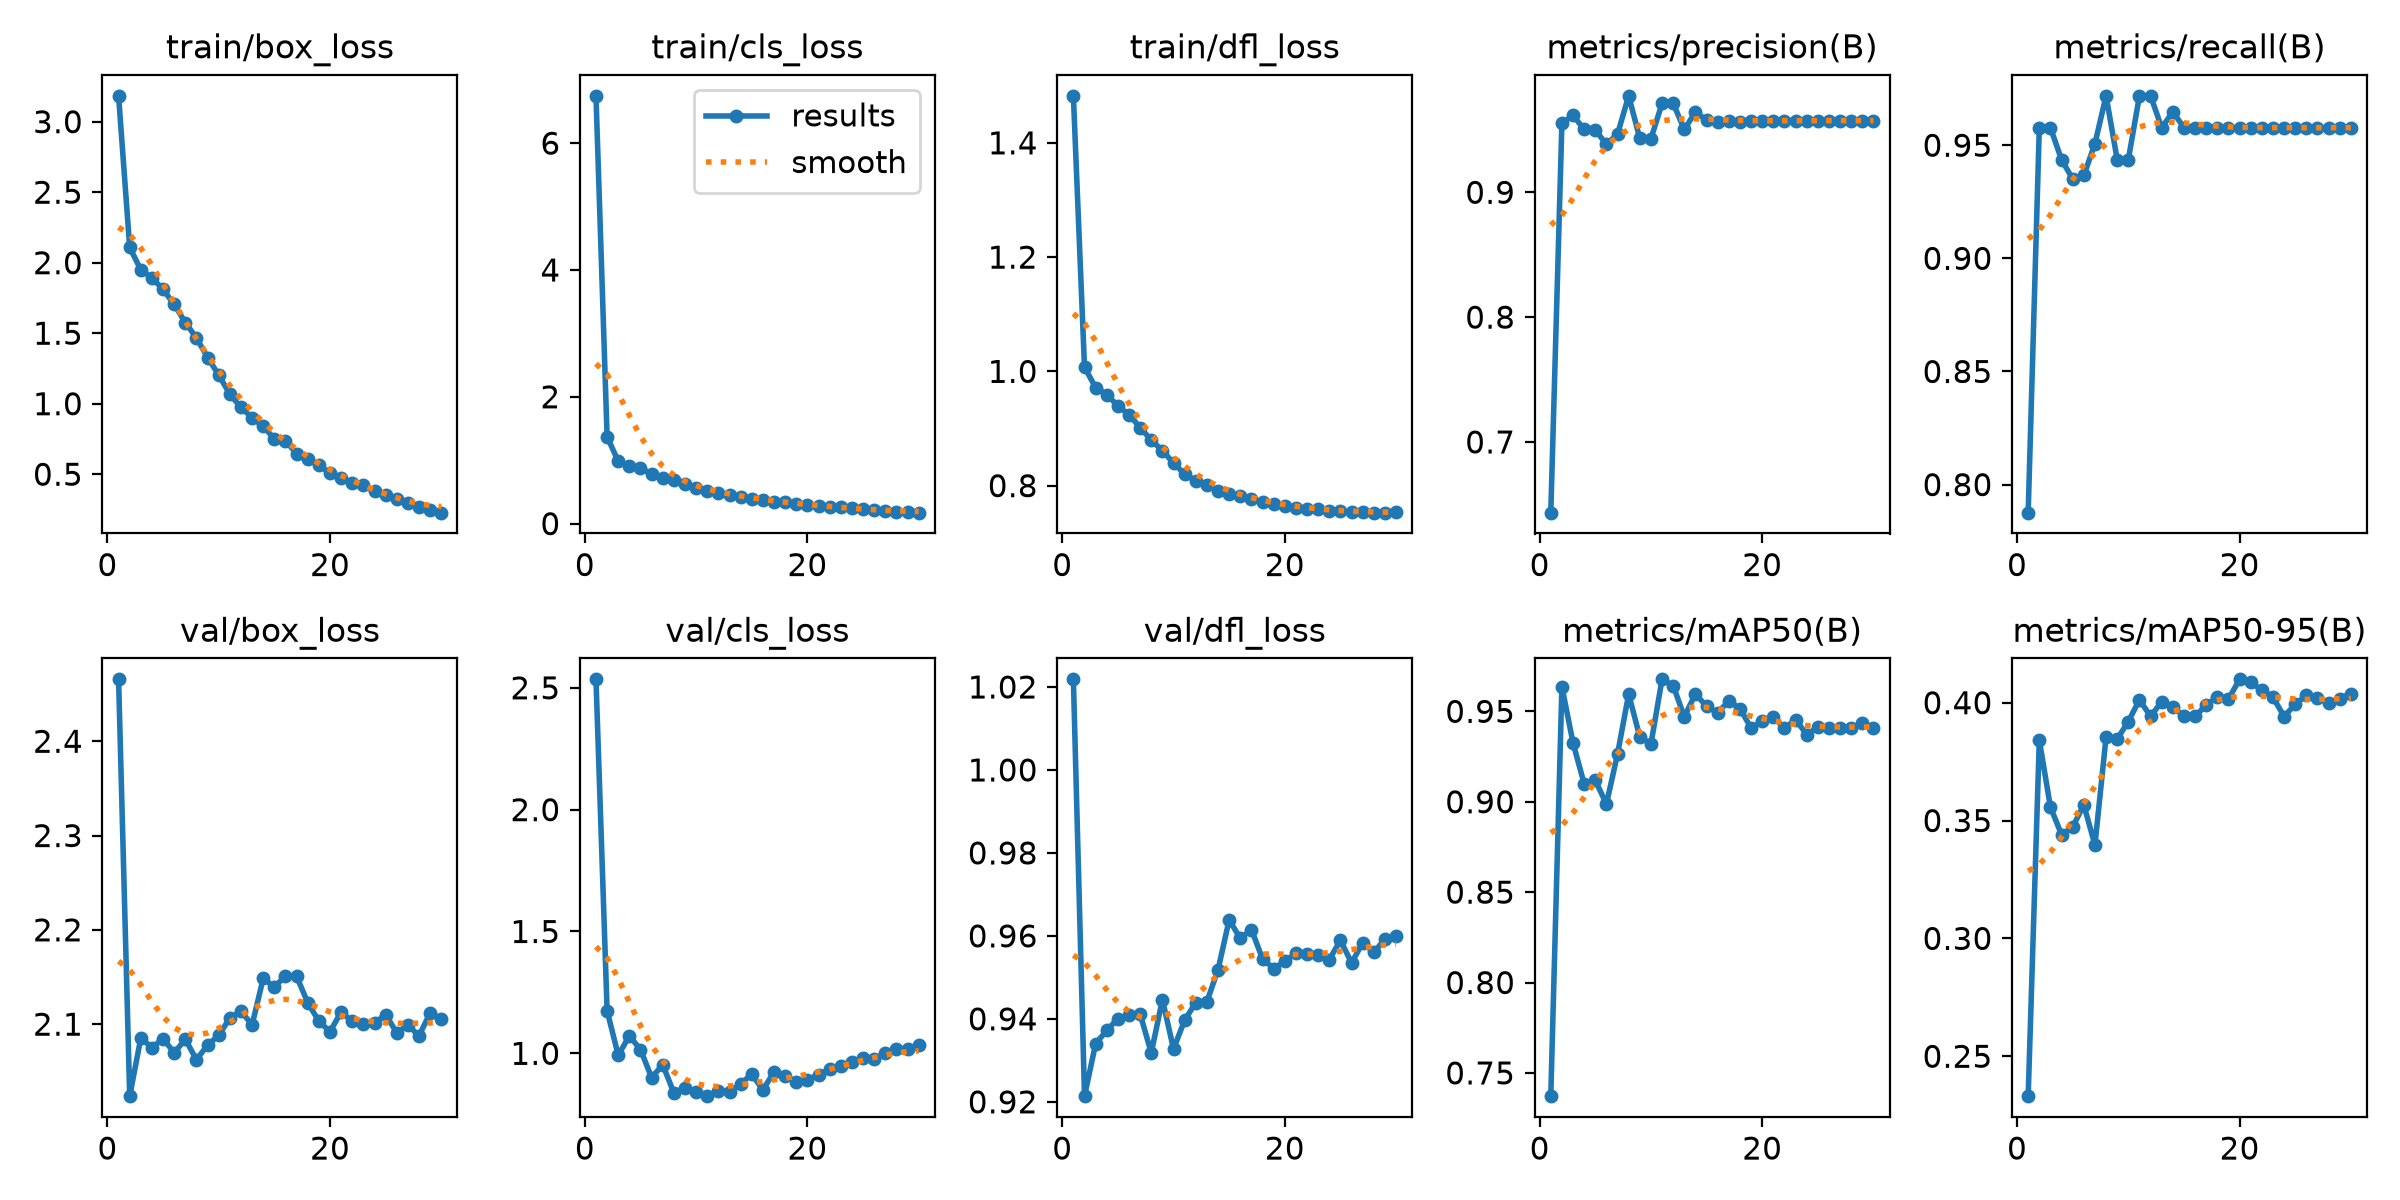

The file beside this chart, header and first rows:
epoch, time, train/box_loss, train/cls_loss, train/dfl_loss, metrics/precision(B), metrics/recall(B), metrics/mAP50(B), metrics/mAP50-95(B), val/box_loss, val/cls_loss, val/dfl_loss, lr/pg0, lr/pg1, lr/pg2
1, 7.402, 3.183, 6.746, 1.482, 0.6433, 0.7876, 0.7371, 0.2331, 2.466, 2.535, 1.022, 8.8e-05, 8.8e-05, 8.8e-05
2, 13.52, 2.108, 1.371, 1.007, 0.9552, 0.9577, 0.9636, 0.3841, 2.024, 1.175, 0.9214, 0.0001727, 0.0001727, 0.0001727
3, 20.02, 1.95, 0.9826, 0.9717, 0.9616, 0.9577, 0.9325, 0.3557, 2.085, 0.9918, 0.934, 0.000188, 0.000188, 0.000188
4, 26.58, 1.893, 0.9163, 0.9593, 0.9504, 0.9436, 0.9099, 0.344, 2.075, 1.072, 0.9372, 0.000182, 0.000182, 0.000182
5, 32.96, 1.81, 0.8724, 0.9397, 0.9499, 0.9351, 0.9118, 0.3473, 2.085, 1.015, 0.9401, 0.000176, 0.000176, 0.000176
6, 39.02, 1.704, 0.7855, 0.9243, 0.9384, 0.9366, 0.8987, 0.3566, 2.07, 0.9004, 0.9408, 0.00017, 0.00017, 0.00017
7, 45.62, 1.575, 0.7161, 0.9017, 0.9466, 0.9507, 0.9264, 0.3396, 2.084, 0.9532, 0.9412, 0.000164, 0.000164, 0.000164
8, 52.15, 1.466, 0.685, 0.8796, 0.9773, 0.9718, 0.9595, 0.3854, 2.062, 0.8379, 0.9318, 0.000158, 0.000158, 0.000158
9, 58.86, 1.327, 0.6273, 0.8615, 0.9432, 0.9437, 0.9358, 0.3846, 2.078, 0.8584, 0.9447, 0.000152, 0.000152, 0.000152
10, 64.7, 1.204, 0.5589, 0.8395, 0.9429, 0.9437, 0.9319, 0.392, 2.088, 0.8402, 0.9327, 0.000146, 0.000146, 0.000146
11, 71.32, 1.067, 0.5174, 0.8204, 0.9711, 0.9718, 0.9677, 0.4012, 2.107, 0.8242, 0.9397, 0.00014, 0.00014, 0.00014
12, 77.88, 0.9741, 0.4771, 0.808, 0.9713, 0.9718, 0.9643, 0.3942, 2.114, 0.8472, 0.9439, 0.000134, 0.000134, 0.000134
13, 84.4, 0.9004, 0.4458, 0.8011, 0.9503, 0.9577, 0.947, 0.4004, 2.099, 0.8433, 0.9442, 0.000128, 0.000128, 0.000128
14, 90.59, 0.8385, 0.4206, 0.7909, 0.9643, 0.9648, 0.9596, 0.398, 2.149, 0.8742, 0.9518, 0.000122, 0.000122, 0.000122
15, 97.08, 0.7522, 0.3951, 0.7861, 0.9577, 0.9577, 0.9528, 0.3945, 2.139, 0.9152, 0.9638, 0.000116, 0.000116, 0.000116
16, 103.7, 0.7363, 0.3765, 0.7816, 0.9565, 0.9577, 0.9493, 0.3943, 2.151, 0.8495, 0.9594, 0.00011, 0.00011, 0.00011
17, 110.1, 0.6466, 0.3488, 0.7762, 0.9573, 0.9577, 0.9557, 0.399, 2.151, 0.9235, 0.9615, 0.000104, 0.000104, 0.000104
18, 116.1, 0.6112, 0.3334, 0.7717, 0.9562, 0.9577, 0.9516, 0.4026, 2.123, 0.905, 0.9545, 9.8e-05, 9.8e-05, 9.8e-05
19, 122.7, 0.5645, 0.313, 0.7683, 0.9573, 0.9577, 0.9408, 0.4015, 2.103, 0.8833, 0.9521, 9.2e-05, 9.2e-05, 9.2e-05
20, 129.3, 0.5055, 0.2926, 0.7651, 0.9573, 0.9577, 0.9447, 0.4099, 2.092, 0.8912, 0.9538, 8.6e-05, 8.6e-05, 8.6e-05
21, 135.8, 0.4743, 0.2804, 0.7605, 0.9574, 0.9577, 0.9471, 0.4088, 2.113, 0.9125, 0.9559, 8e-05, 8e-05, 8e-05
22, 141.9, 0.4375, 0.2653, 0.7592, 0.9574, 0.9577, 0.9405, 0.4052, 2.103, 0.9352, 0.9557, 7.4e-05, 7.4e-05, 7.4e-05
23, 148.4, 0.4213, 0.2558, 0.7585, 0.9574, 0.9577, 0.9455, 0.4023, 2.1, 0.9465, 0.9553, 6.8e-05, 6.8e-05, 6.8e-05
24, 154.9, 0.3785, 0.2406, 0.7564, 0.9574, 0.9577, 0.9372, 0.3941, 2.101, 0.9659, 0.9543, 6.2e-05, 6.2e-05, 6.2e-05
25, 161.3, 0.3529, 0.2253, 0.7553, 0.9574, 0.9577, 0.9412, 0.3993, 2.11, 0.9793, 0.959, 5.6e-05, 5.6e-05, 5.6e-05
26, 167.1, 0.3262, 0.2158, 0.7536, 0.9574, 0.9577, 0.941, 0.4031, 2.091, 0.977, 0.9535, 5e-05, 5e-05, 5e-05
27, 173.5, 0.2925, 0.2028, 0.7536, 0.9574, 0.9577, 0.9407, 0.4019, 2.099, 0.9997, 0.9584, 4.4e-05, 4.4e-05, 4.4e-05
28, 180, 0.2648, 0.1906, 0.7527, 0.9574, 0.9577, 0.9408, 0.3998, 2.088, 1.016, 0.956, 3.8e-05, 3.8e-05, 3.8e-05
29, 186.5, 0.2462, 0.1827, 0.7528, 0.9574, 0.9577, 0.9434, 0.4017, 2.112, 1.016, 0.9593, 3.2e-05, 3.2e-05, 3.2e-05
30, 193.1, 0.2273, 0.1729, 0.7532, 0.9574, 0.9577, 0.9407, 0.4038, 2.105, 1.033, 0.96, 2.6e-05, 2.6e-05, 2.6e-05
